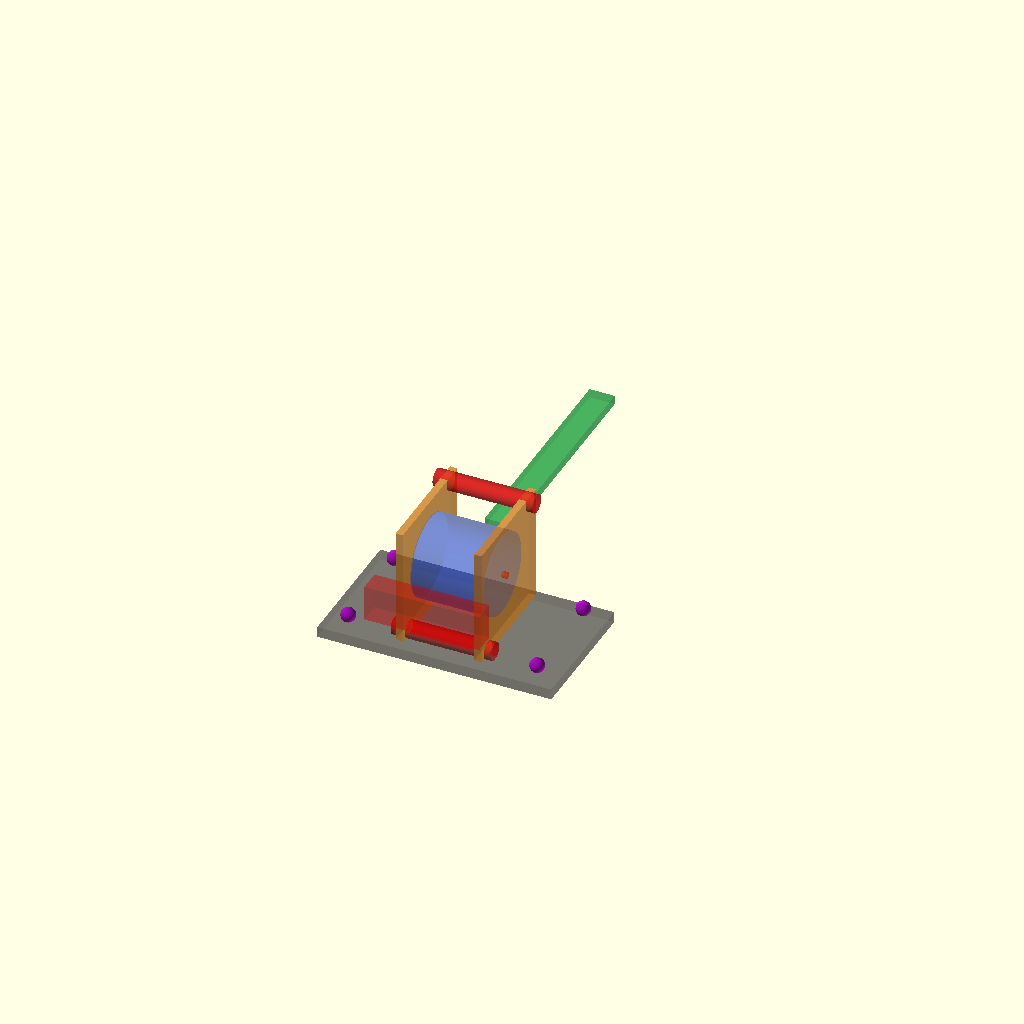
Cell 1: rendered with the file's own defaults.
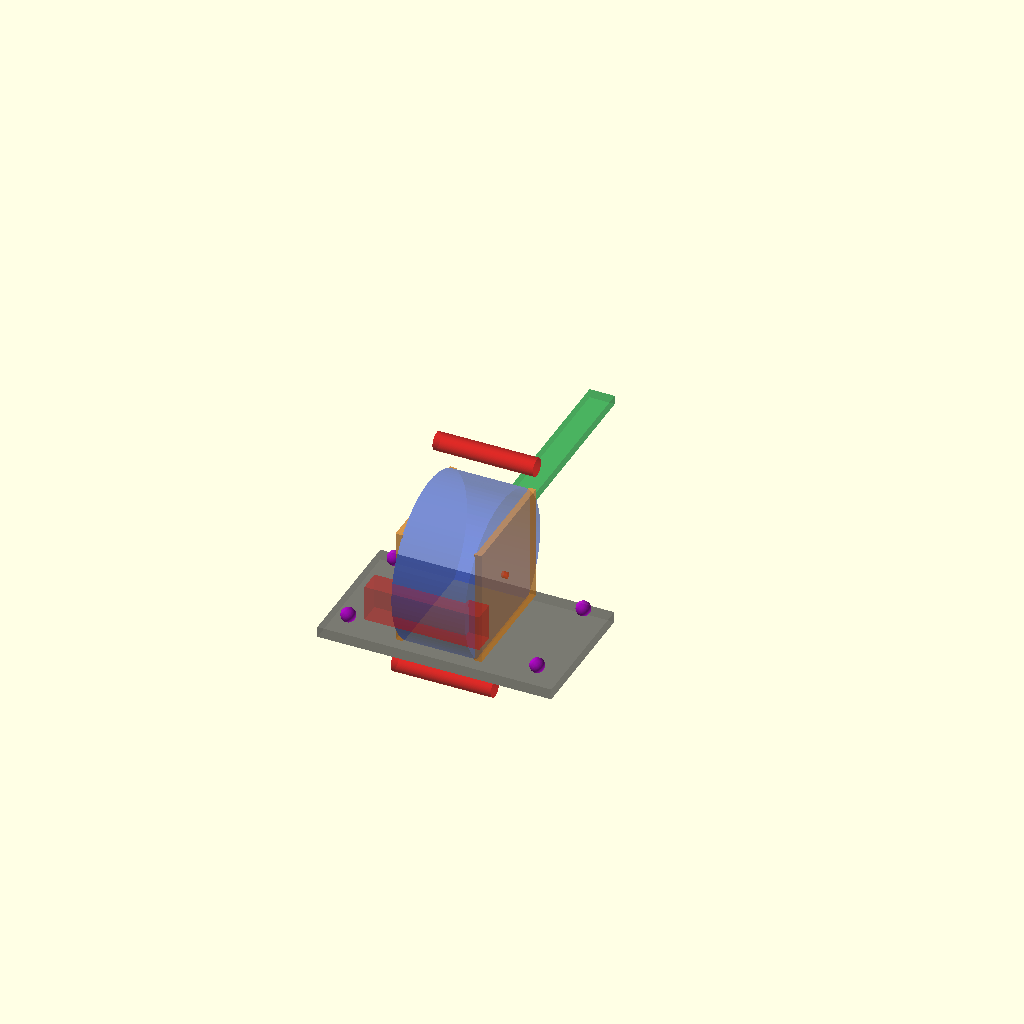
Cell 2: the same model with actuator_diameter = 180.
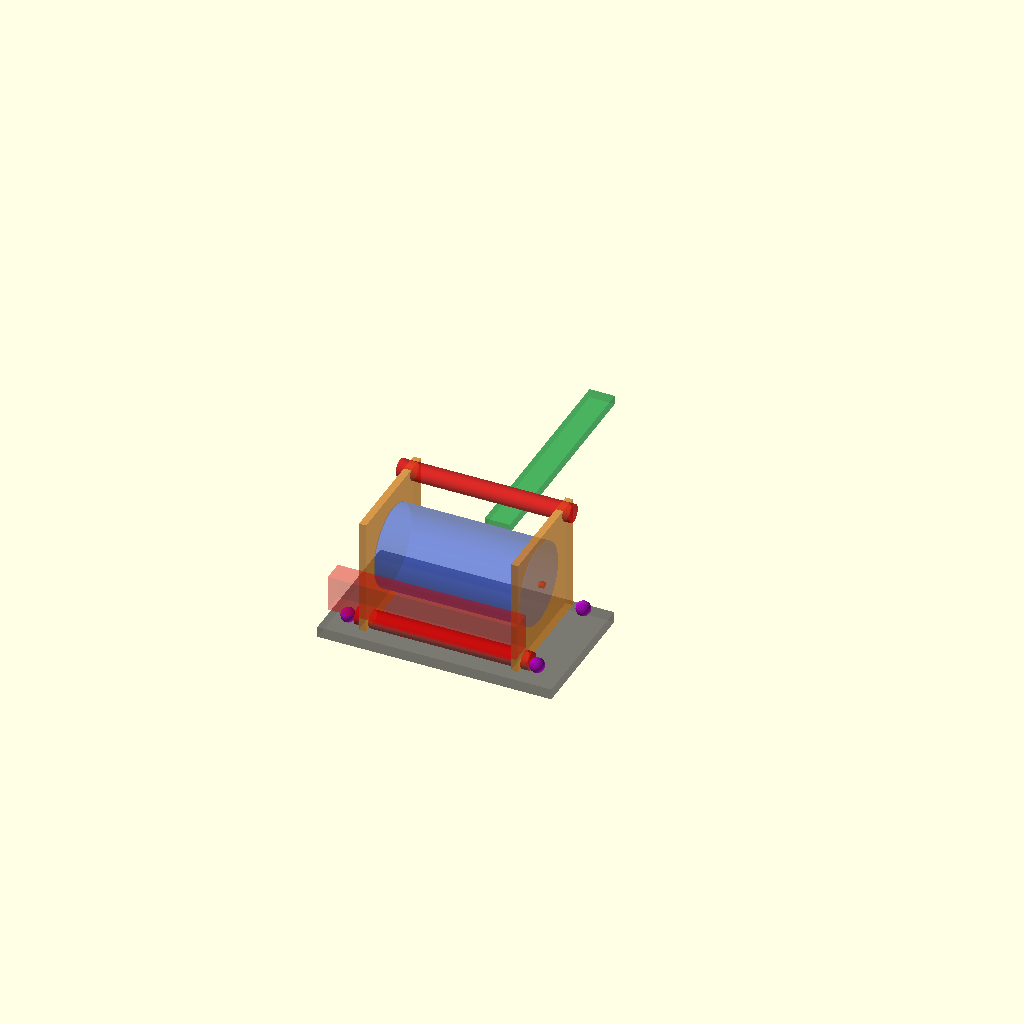
Cell 3: actuator_length = 163 (everything else at default).
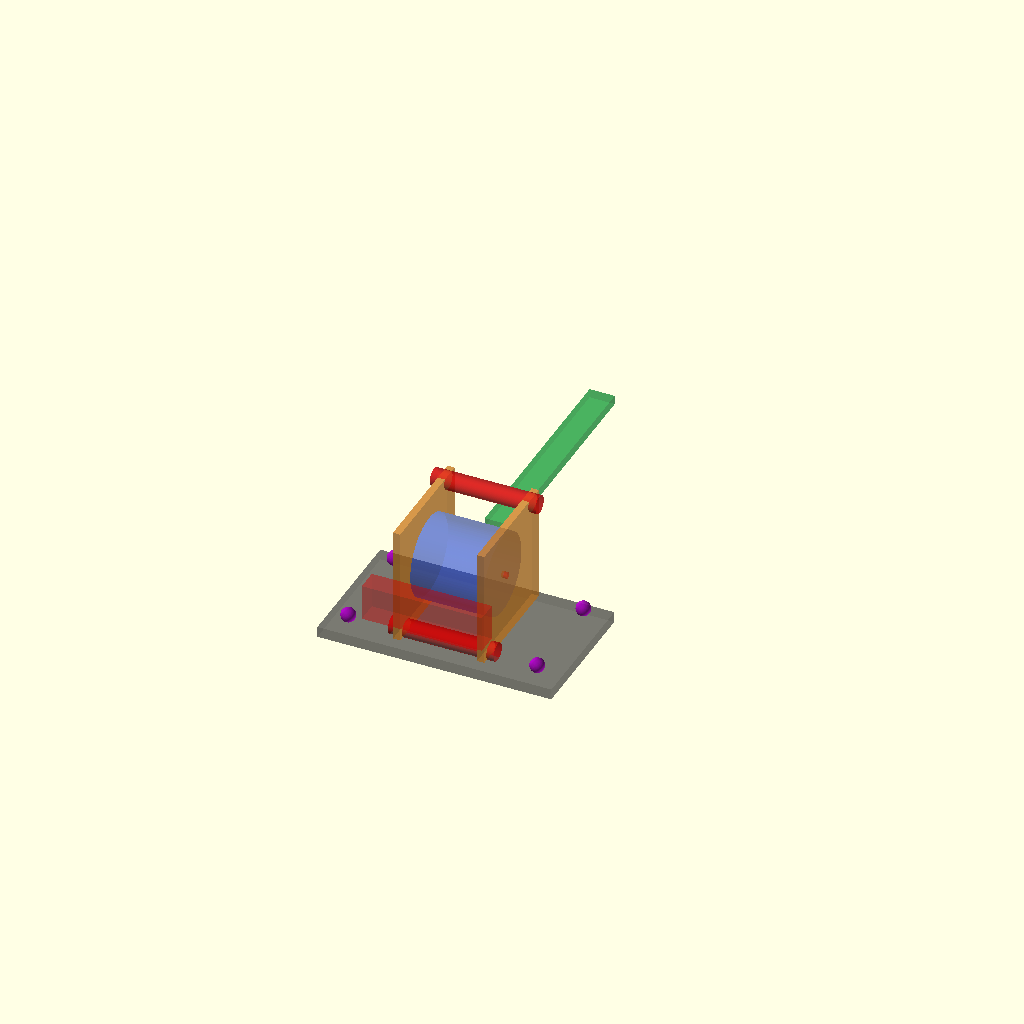
Cell 4 — clearance set to 6, the other parameters unchanged.
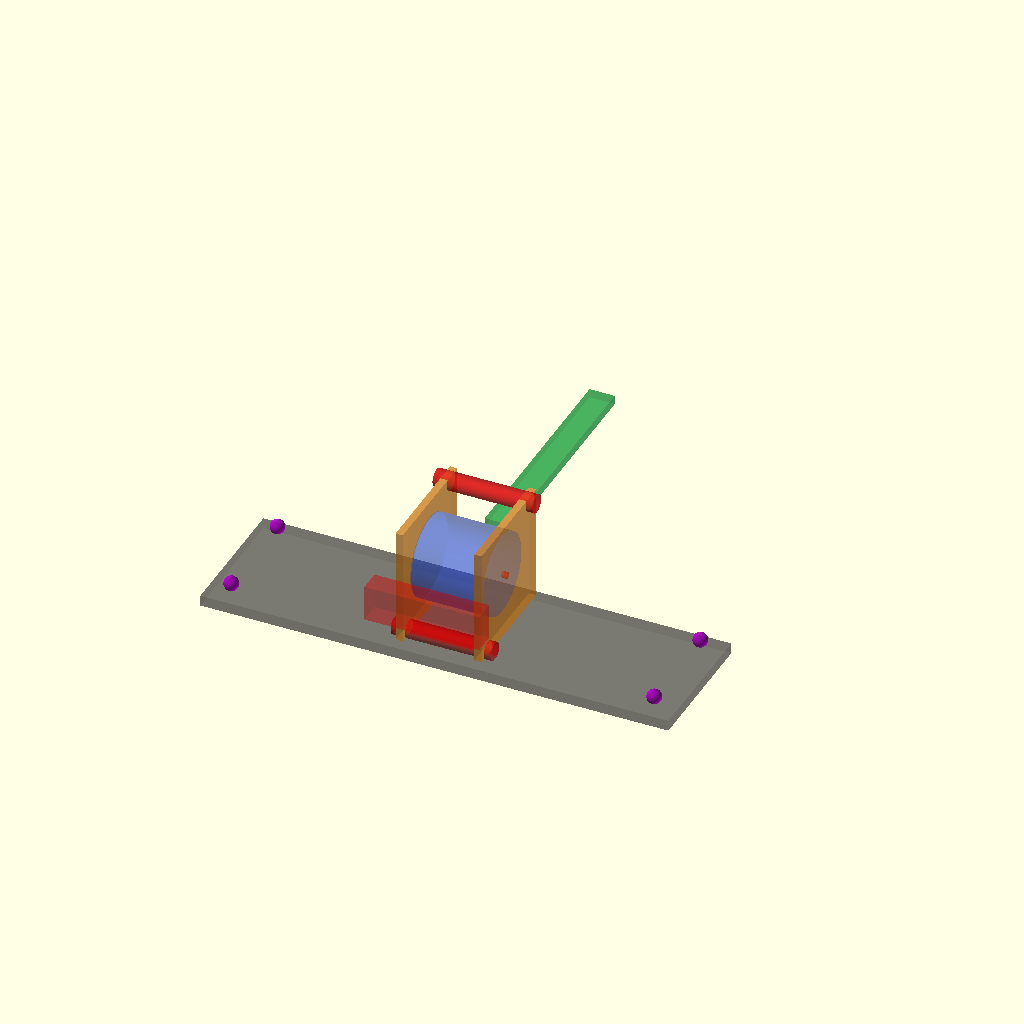
Cell 5: foot_length = 520 (everything else at default).
All cells are drawn from one camera (rotation 55°, 0°, 25°, orthographic, colour scheme Cornfield), so only the parameter changes between them.
The OpenSCAD source (hardware/trusted_friend_biped_poppy/cad/ankle_phase1/ankle_phase1_envelope.scad):
// Trusted Friend Biped Poppy v1.8 — Phase 1 ankle envelope
// Status: CAD-ready planning artifact only. Not fabrication approval.
// Preferred actuator envelope: CubeMars AKH70-48 V1.0 KV41, official product page: Ø90 x 81.5 mm, 7 mm hollow bore.
// Units: millimeters.

$fn = 96;

// --- Actuator envelope parameters ---
actuator_diameter = 90;
actuator_length = 81.5;
hollow_bore_diameter = 7;
clearance = 3;

// --- Test fixture parameters ---
foot_length = 260;
foot_width = 150;
foot_thickness = 12;
side_plate_thickness = 8;
side_plate_height = 130;
side_plate_length = 130;
side_plate_gap = actuator_length + 2 * clearance;
base_to_axis = 80;
hard_stop_radius = 10;
load_arm_length = 250;
load_arm_width = 28;
load_arm_thickness = 10;

module actuator_envelope() {
    color([0.1, 0.25, 0.85, 0.35])
    rotate([0, 90, 0])
        cylinder(h = actuator_length, d = actuator_diameter, center = true);

    // Hollow bore keepout. Do not route printed material through this volume.
    color([1, 0, 0, 0.55])
    rotate([0, 90, 0])
        cylinder(h = actuator_length + 12, d = hollow_bore_diameter, center = true);
}

module foot_plate() {
    color([0.25, 0.25, 0.25, 0.45])
    translate([0, 0, foot_thickness / 2])
        cube([foot_length, foot_width, foot_thickness], center = true);
}

module side_plate(x_pos) {
    color([0.9, 0.55, 0.15, 0.55])
    translate([x_pos, 0, base_to_axis])
        cube([side_plate_thickness, side_plate_length, side_plate_height], center = true);
}

module hard_stops() {
    color([0.85, 0.05, 0.05, 0.65]) {
        translate([0, side_plate_length / 2 - 15, base_to_axis + actuator_diameter / 2 + 14])
            rotate([0, 90, 0]) cylinder(h = side_plate_gap + 24, r = hard_stop_radius, center = true);
        translate([0, -side_plate_length / 2 + 15, base_to_axis - actuator_diameter / 2 - 14])
            rotate([0, 90, 0]) cylinder(h = side_plate_gap + 24, r = hard_stop_radius, center = true);
    }
}

module load_arm_placeholder() {
    // Removable lever-arm placeholder for calibrated torque tests.
    color([0.05, 0.6, 0.2, 0.5])
    translate([0, foot_width / 2 + load_arm_length / 2, base_to_axis])
        cube([load_arm_width, load_arm_length, load_arm_thickness], center = true);
}

module tether_points() {
    color([0.7, 0.0, 0.8, 0.7]) {
        translate([foot_length / 2 - 25, foot_width / 2 - 20, foot_thickness + 10]) sphere(r = 8);
        translate([-foot_length / 2 + 25, foot_width / 2 - 20, foot_thickness + 10]) sphere(r = 8);
        translate([foot_length / 2 - 25, -foot_width / 2 + 20, foot_thickness + 10]) sphere(r = 8);
        translate([-foot_length / 2 + 25, -foot_width / 2 + 20, foot_thickness + 10]) sphere(r = 8);
    }
}

module cable_keepout() {
    // External cable/service loop keepout volume. Must remain clear of pinch zones.
    color([1, 0, 0, 0.25])
    translate([0, -foot_width / 2 - 18, base_to_axis])
        cube([side_plate_gap + 40, 24, 40], center = true);
}

module phase1_ankle_fixture() {
    foot_plate();
    translate([0, 0, base_to_axis]) actuator_envelope();
    side_plate(-side_plate_gap / 2);
    side_plate(side_plate_gap / 2);
    hard_stops();
    load_arm_placeholder();
    tether_points();
    cable_keepout();
}

phase1_ankle_fixture();
Customizer parameters (derived from the source; name, type, default, range or options):
actuator_diameter: number, default 90
actuator_length: number, default 81.5
hollow_bore_diameter: number, default 7
clearance: number, default 3
foot_length: number, default 260
foot_width: number, default 150
foot_thickness: number, default 12
side_plate_thickness: number, default 8
side_plate_height: number, default 130
side_plate_length: number, default 130
base_to_axis: number, default 80
hard_stop_radius: number, default 10
load_arm_length: number, default 250
load_arm_width: number, default 28
load_arm_thickness: number, default 10
